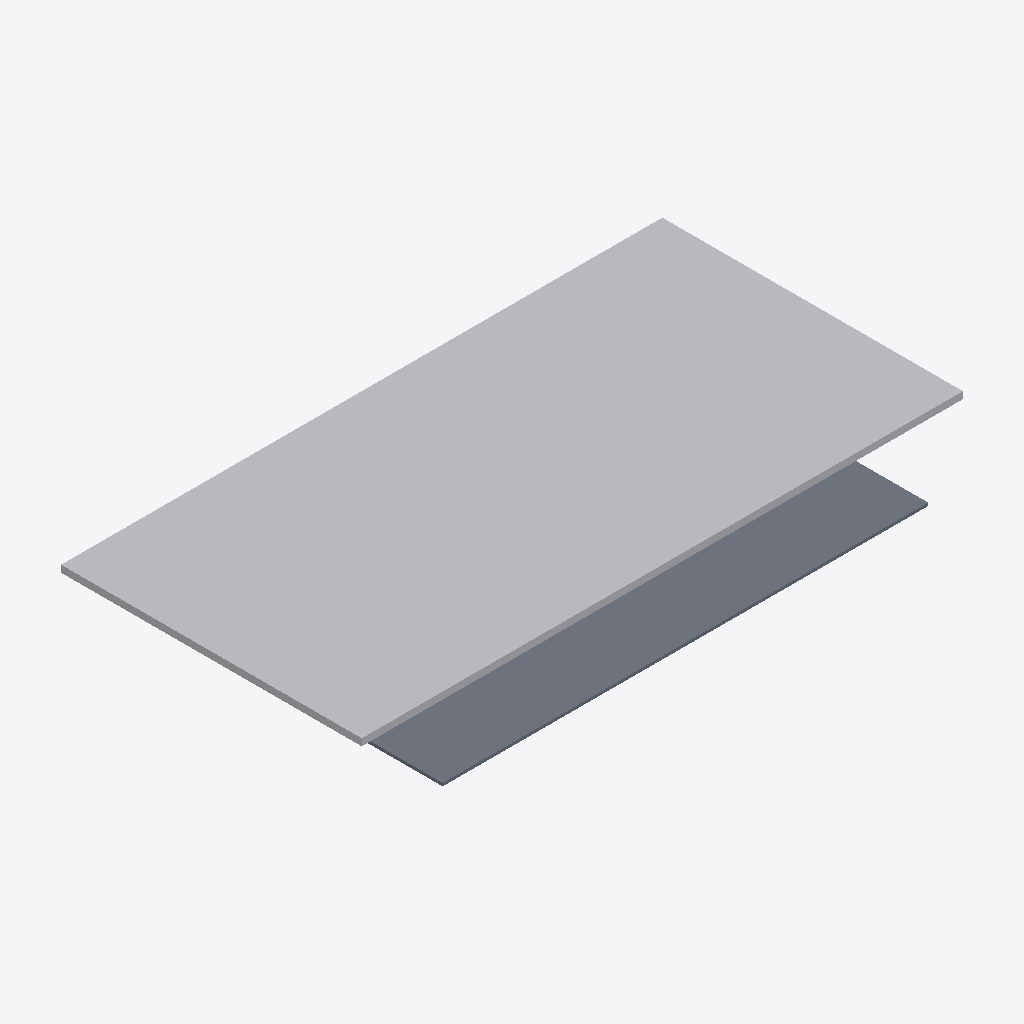
Isometric view of an IFC building model (IFC-SPF (STEP), schema IFC4X3, length unit metre), seen from the south-west, elements coloured by IFC class (only those large enough to see are counted): 1 other element (light grey), 1 slab (grey).
Extent 52.0 m × 30.0 m × 5.1 m (x, y, z). Elements (15): 14 IfcBuildingElementProxy, 1 IfcSlab.

HEADER;
FILE_DESCRIPTION(('ViewDefinition [ReferenceView]','RN174 GIS-BIM-CDE preliminary model'),'2;1');
FILE_NAME('RN174_ESTACION_PEAJE_IFC4X3_PRELIMINAR.ifc','2026-09-14T17:05:00',('OpenAI / RN174 project'),('Direccion Nacional de Vialidad - project context'),'OpenAI','OpenAI','PRELIMINARY - NOT FOR DESIGN OR SETTING OUT');
FILE_SCHEMA(('IFC4X3'));
ENDSEC;
DATA;
#20=IFCPROJECT('3sRN174PEAJE0000000000',#5,'RN174 Estacion de Peaje - PRELIMINAR',$,$,$,$,(#15),#19);
#21=IFCSITE('3sRN174PEAJESITE0000000',#5,'RN174 Area de Peaje','PK 4+908.51 a PK 5+542.67 - esquema preliminar',$,$,$,$,$,$,$,$,$,$);
#38=IFCBUILDING('3sRN174PEAJEBLDG0000000',#5,'Edificio principal peaje','370 m2 PB/PA documentados; planta modelada 20x18.5 m como aproximacion',$,#30,#37,$,.ELEMENT.,$,$,$);
#67=IFCBUILDINGELEMENTPROXY('3sRN174PEAJECANOPY000000',#5,'Cubierta area de cobro','Marquesina esquematica; dimensiones no validadas contra Unidad J',$,#62,#66,$,$);
#57=IFCSLAB('3sRN174PEAJEISLETAS00000',#5,'Isletas y vias de cobro','PK 5+205.74 a 5+235.74; ancho transversal esquematico',$,#52,#56,$,.BASESLAB.);
ENDSEC;
